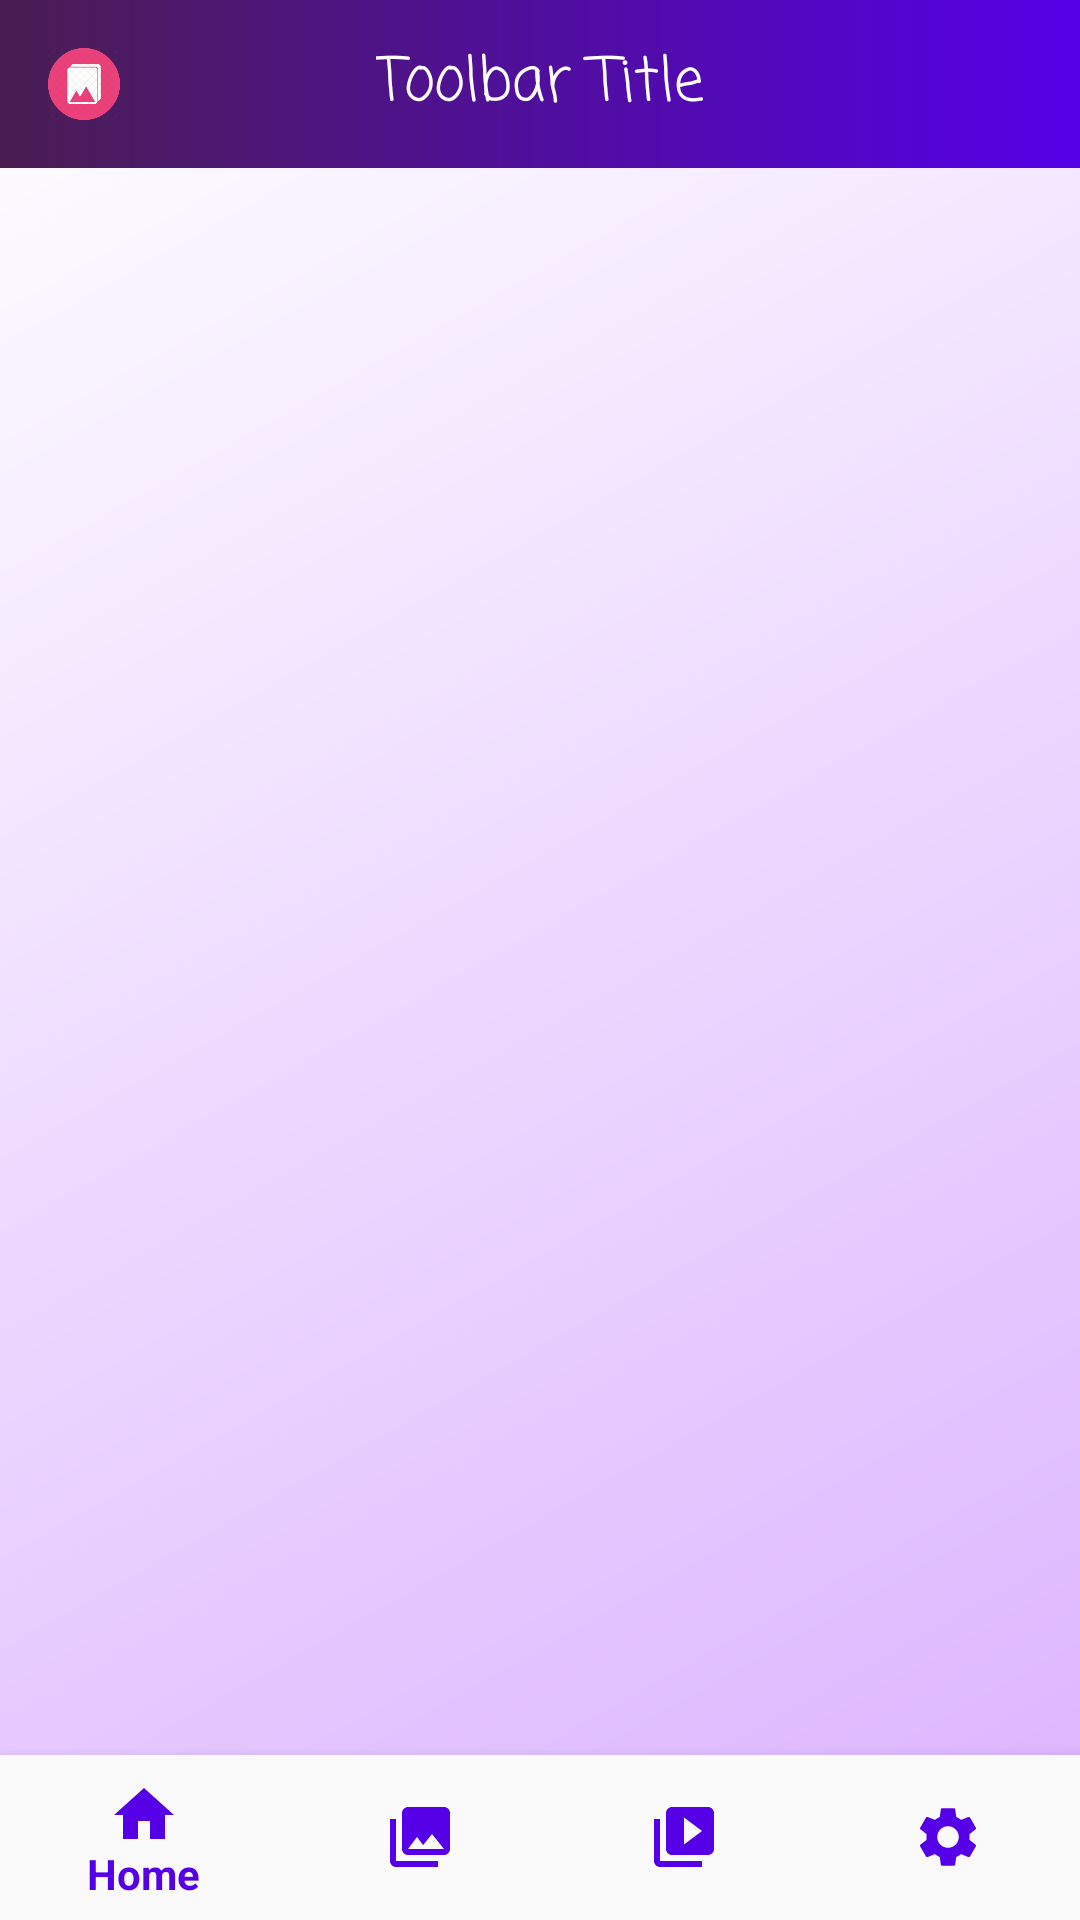

Write the Android layout XML for this screen, with the resource values it uses.
<!-- AndroidManifest.xml: application theme Theme.AppCompat.Light.NoActionBar -->
<!-- res/layout/activity_main.xml -->
<?xml version="1.0" encoding="utf-8"?>
<RelativeLayout
    xmlns:android="http://schemas.android.com/apk/res/android"
    xmlns:tools="http://schemas.android.com/tools"
    android:layout_width="match_parent"
    android:layout_height="match_parent"
    xmlns:app="http://schemas.android.com/apk/res-auto"
    tools:context=".activity.MainActivity"
    android:background="@drawable/background">

    <include layout="@layout/custom_toolbar"/>
    <FrameLayout
        android:layout_marginTop="?actionBarSize"
        android:id="@+id/mainContainer"
        android:layout_width="match_parent"
        android:layout_height="match_parent"
        android:layout_marginBottom="60dp">
    </FrameLayout>

    <com.google.android.material.bottomnavigation.BottomNavigationView
        android:id="@+id/nav_fragment"
        android:layout_alignParentBottom="true"
        android:layout_width="match_parent"
        android:background="?android:attr/windowBackground"
        android:layout_height="55dp"
        app:itemIconTint="@color/prime6"
        app:itemTextColor="@color/prime6"
        app:menu="@menu/menu_bottom_navigation"/>

</RelativeLayout>
<!-- res/layout/custom_toolbar.xml (included above) -->
<?xml version="1.0" encoding="utf-8"?>
<LinearLayout xmlns:android="http://schemas.android.com/apk/res/android"
    android:orientation="vertical" android:layout_width="match_parent"
    android:layout_height="wrap_content"
    android:background="@drawable/gradient_toolbar"
    android:gravity="bottom"
    >

    <androidx.appcompat.widget.Toolbar
        android:backgroundTint="@color/myWhite"
        android:layout_width="match_parent"
        android:layout_height="?actionBarSize"
        android:id="@+id/toolbar"
        >
        <TextView
            android:fontFamily="casual"
            android:id="@+id/toolbar_title"
            android:layout_width="wrap_content"
            android:layout_height="wrap_content"
            android:text="Toolbar Title"
            android:textColor="@android:color/white"
            style="@style/TextAppearance.AppCompat.Widget.ActionBar.Title"
            android:layout_gravity="center"
            />
        <ImageView
            android:background="@drawable/gallery_icon"
            android:layout_width="24dp"
            android:layout_height="24dp"/>
    </androidx.appcompat.widget.Toolbar>

</LinearLayout>
<!-- resources referenced by this layout -->
<resources>
  <color name="myWhite">#FFFFFF</color>
  <color name="prime6">#5600E8</color>
  <!-- drawable background (drawable) -->
  <?xml version="1.0" encoding="utf-8"?>
  <shape xmlns:android="http://schemas.android.com/apk/res/android"
      android:shape="rectangle">
  
      <gradient android:angle="135"
          android:endColor="@color/myWhite"
          android:startColor="@color/prime1"
          android:type="linear"
          />
  </shape>
  <!-- drawable gallery_icon: png bitmap (drawable-xxhdpi, 34560 bytes) -->
  <!-- drawable gradient_toolbar (drawable) -->
  <?xml version="1.0" encoding="utf-8"?>
  <shape xmlns:android="http://schemas.android.com/apk/res/android"
      android:shape="rectangle">
      <gradient android:startColor="@color/prime6"
          android:endColor="#4A1D51"
          android:angle="180"/>
  
  </shape>
  <color name="prime1">#DBB2FF</color>
</resources>
